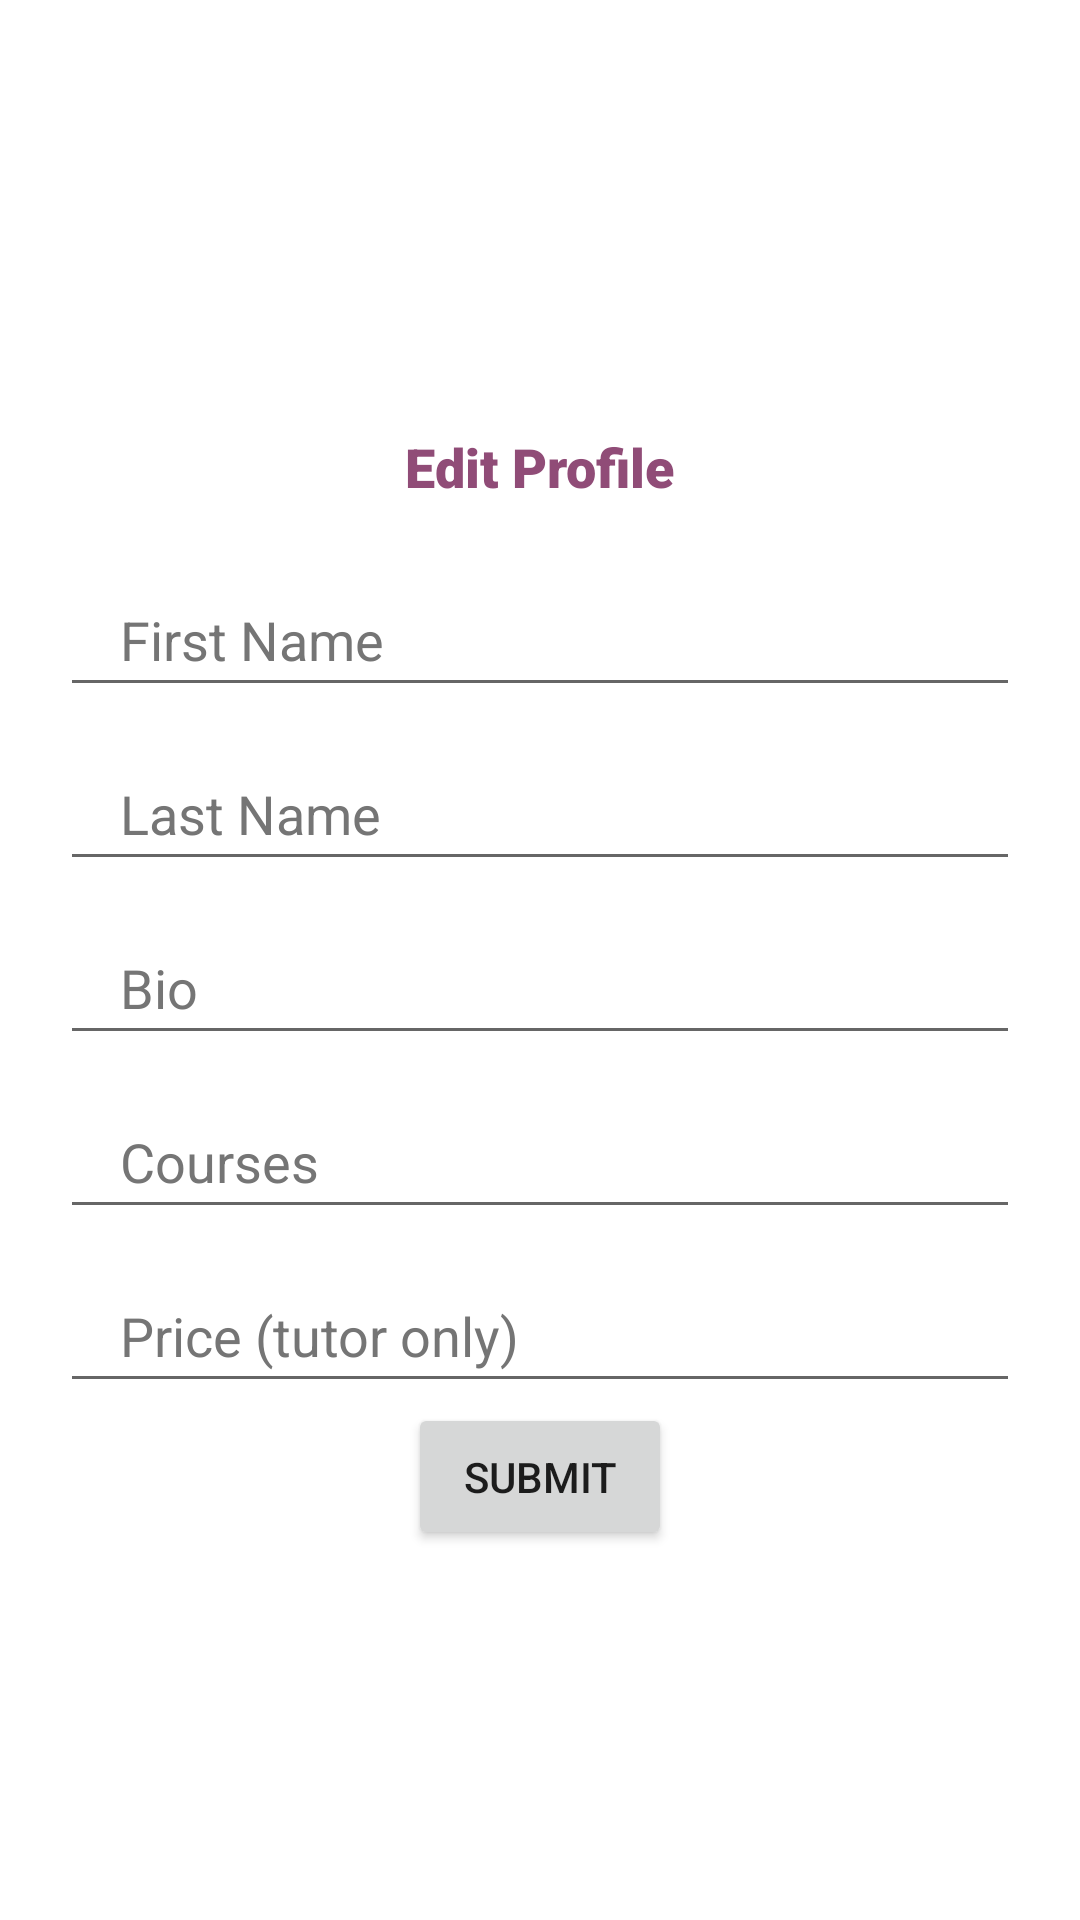

The Android layout XML behind this screen, and the referenced resources:
<!-- AndroidManifest.xml: application theme Theme.TutorApp -->
<!-- res/layout/activity_edit_profile.xml -->
<?xml version="1.0" encoding="utf-8"?>
<LinearLayout xmlns:android="http://schemas.android.com/apk/res/android"
    xmlns:app="http://schemas.android.com/apk/res-auto"
    xmlns:tools="http://schemas.android.com/tools"
    android:layout_width="match_parent"
    android:layout_height="match_parent"
    android:gravity="center"
    tools:context=".EditProfile"
    android:orientation="vertical">

    <TextView
        android:layout_width="wrap_content"
        android:layout_height="wrap_content"
        android:fontFamily="sans-serif-black"
        android:layout_marginTop="20dp"
        android:text="Edit Profile"
        android:textColor="@color/purple_1"
        android:textSize="18sp"
        android:textStyle="bold" />

    <EditText
        android:id="@+id/signUpFirstName"
        android:layout_width="match_parent"
        android:layout_height="wrap_content"
        android:hint="@string/first_name"
        android:inputType="text"
        android:minHeight="48dp"
        android:textColorHint="#757575"
        android:layout_marginStart="20dp"
        android:layout_marginEnd="20dp"
        android:paddingStart="20dp"
        android:paddingEnd="20dp"
        android:maxLines="1"
        android:layout_marginTop="20dp"
        android:importantForAutofill="no" />

    <EditText
        android:id="@+id/signUpLastName"
        android:layout_width="match_parent"
        android:layout_height="wrap_content"
        android:hint="@string/last_name"
        android:minHeight="48dp"
        android:inputType="text"
        android:textColorHint="#757575"
        android:layout_marginStart="20dp"
        android:layout_marginEnd="20dp"
        android:paddingStart="20dp"
        android:paddingEnd="20dp"
        android:maxLines="1"
        android:importantForAutofill="no"
        android:layout_marginTop="10dp"/>

    <EditText
        android:id="@+id/bio"
        android:layout_width="match_parent"
        android:layout_height="wrap_content"
        android:hint="Bio"
        android:inputType="text"
        android:minHeight="48dp"
        android:textColorHint="#757575"
        android:layout_marginStart="20dp"
        android:layout_marginEnd="20dp"
        android:paddingStart="20dp"
        android:paddingEnd="20dp"
        android:maxLines="1"
        android:layout_marginTop="10dp"
        android:importantForAutofill="no" />
    <EditText
        android:id="@+id/courses"
        android:layout_width="match_parent"
        android:layout_height="wrap_content"
        android:inputType="text"
        android:hint="Courses"
        android:minHeight="48dp"
        android:textColorHint="#757575"
        android:layout_marginStart="20dp"
        android:layout_marginEnd="20dp"
        android:paddingStart="20dp"
        android:paddingEnd="20dp"
        android:maxLines="1"
        android:layout_marginTop="10dp"
        android:importantForAutofill="no"
        />

    <EditText
        android:id="@+id/price"
        android:layout_width="match_parent"
        android:layout_height="wrap_content"
        android:layout_marginStart="20dp"
        android:layout_marginTop="10dp"
        android:layout_marginEnd="20dp"
        android:hint="Price (tutor only)"
        android:importantForAutofill="no"
        android:inputType="text"
        android:maxLines="1"
        android:minHeight="48dp"
        android:paddingStart="20dp"
        android:paddingEnd="20dp"
        android:textColorHint="#757575" />

    <Button
        android:id="@+id/submit_edit"
        android:layout_width="wrap_content"
        android:layout_height="49dp"
        android:layout_marginStart="0dp"
        android:text="Submit"
        />

</LinearLayout>
<!-- resources referenced by this layout -->
<resources>
  <color name="purple_1">#904C77</color>
  <string name="first_name">First Name</string>
  <string name="last_name">Last Name</string>
  <style name="Theme.TutorApp" parent="Theme.MaterialComponents.DayNight.DarkActionBar">
          
          <item name="colorPrimary">@color/purple_1</item>
          <item name="colorPrimaryVariant">@color/purple_2</item>
          <item name="colorOnPrimary">@color/white</item>
          
          <item name="colorSecondary">@color/tan_1</item>
          <item name="colorSecondaryVariant">@color/tan_2</item>
          <item name="colorOnSecondary">@color/black</item>
          
          <item name="android:statusBarColor" tools:targetApi="l">?attr/colorPrimaryVariant</item>
          
      </style>
  <color name="purple_2">#E49AB0</color>
  <color name="white">#FFFFFFFF</color>
  <color name="tan_1">#ECCFC3</color>
  <color name="tan_2">#ECB8A5</color>
  <color name="black">#FF000000</color>
</resources>
